Dataset: finalCAIProject (GitHub, jacobgale21/finalCAIProject). Classes: backpack, book, calculator, chair, clock, desk, keychain, laptop, paper, pen, phone, water bottle.

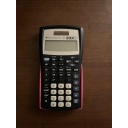
Label: calculator

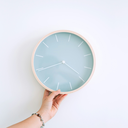
Label: clock

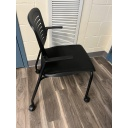
Label: chair

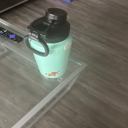
Label: water bottle

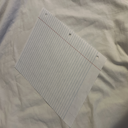
Label: paper

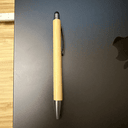
Label: pen
